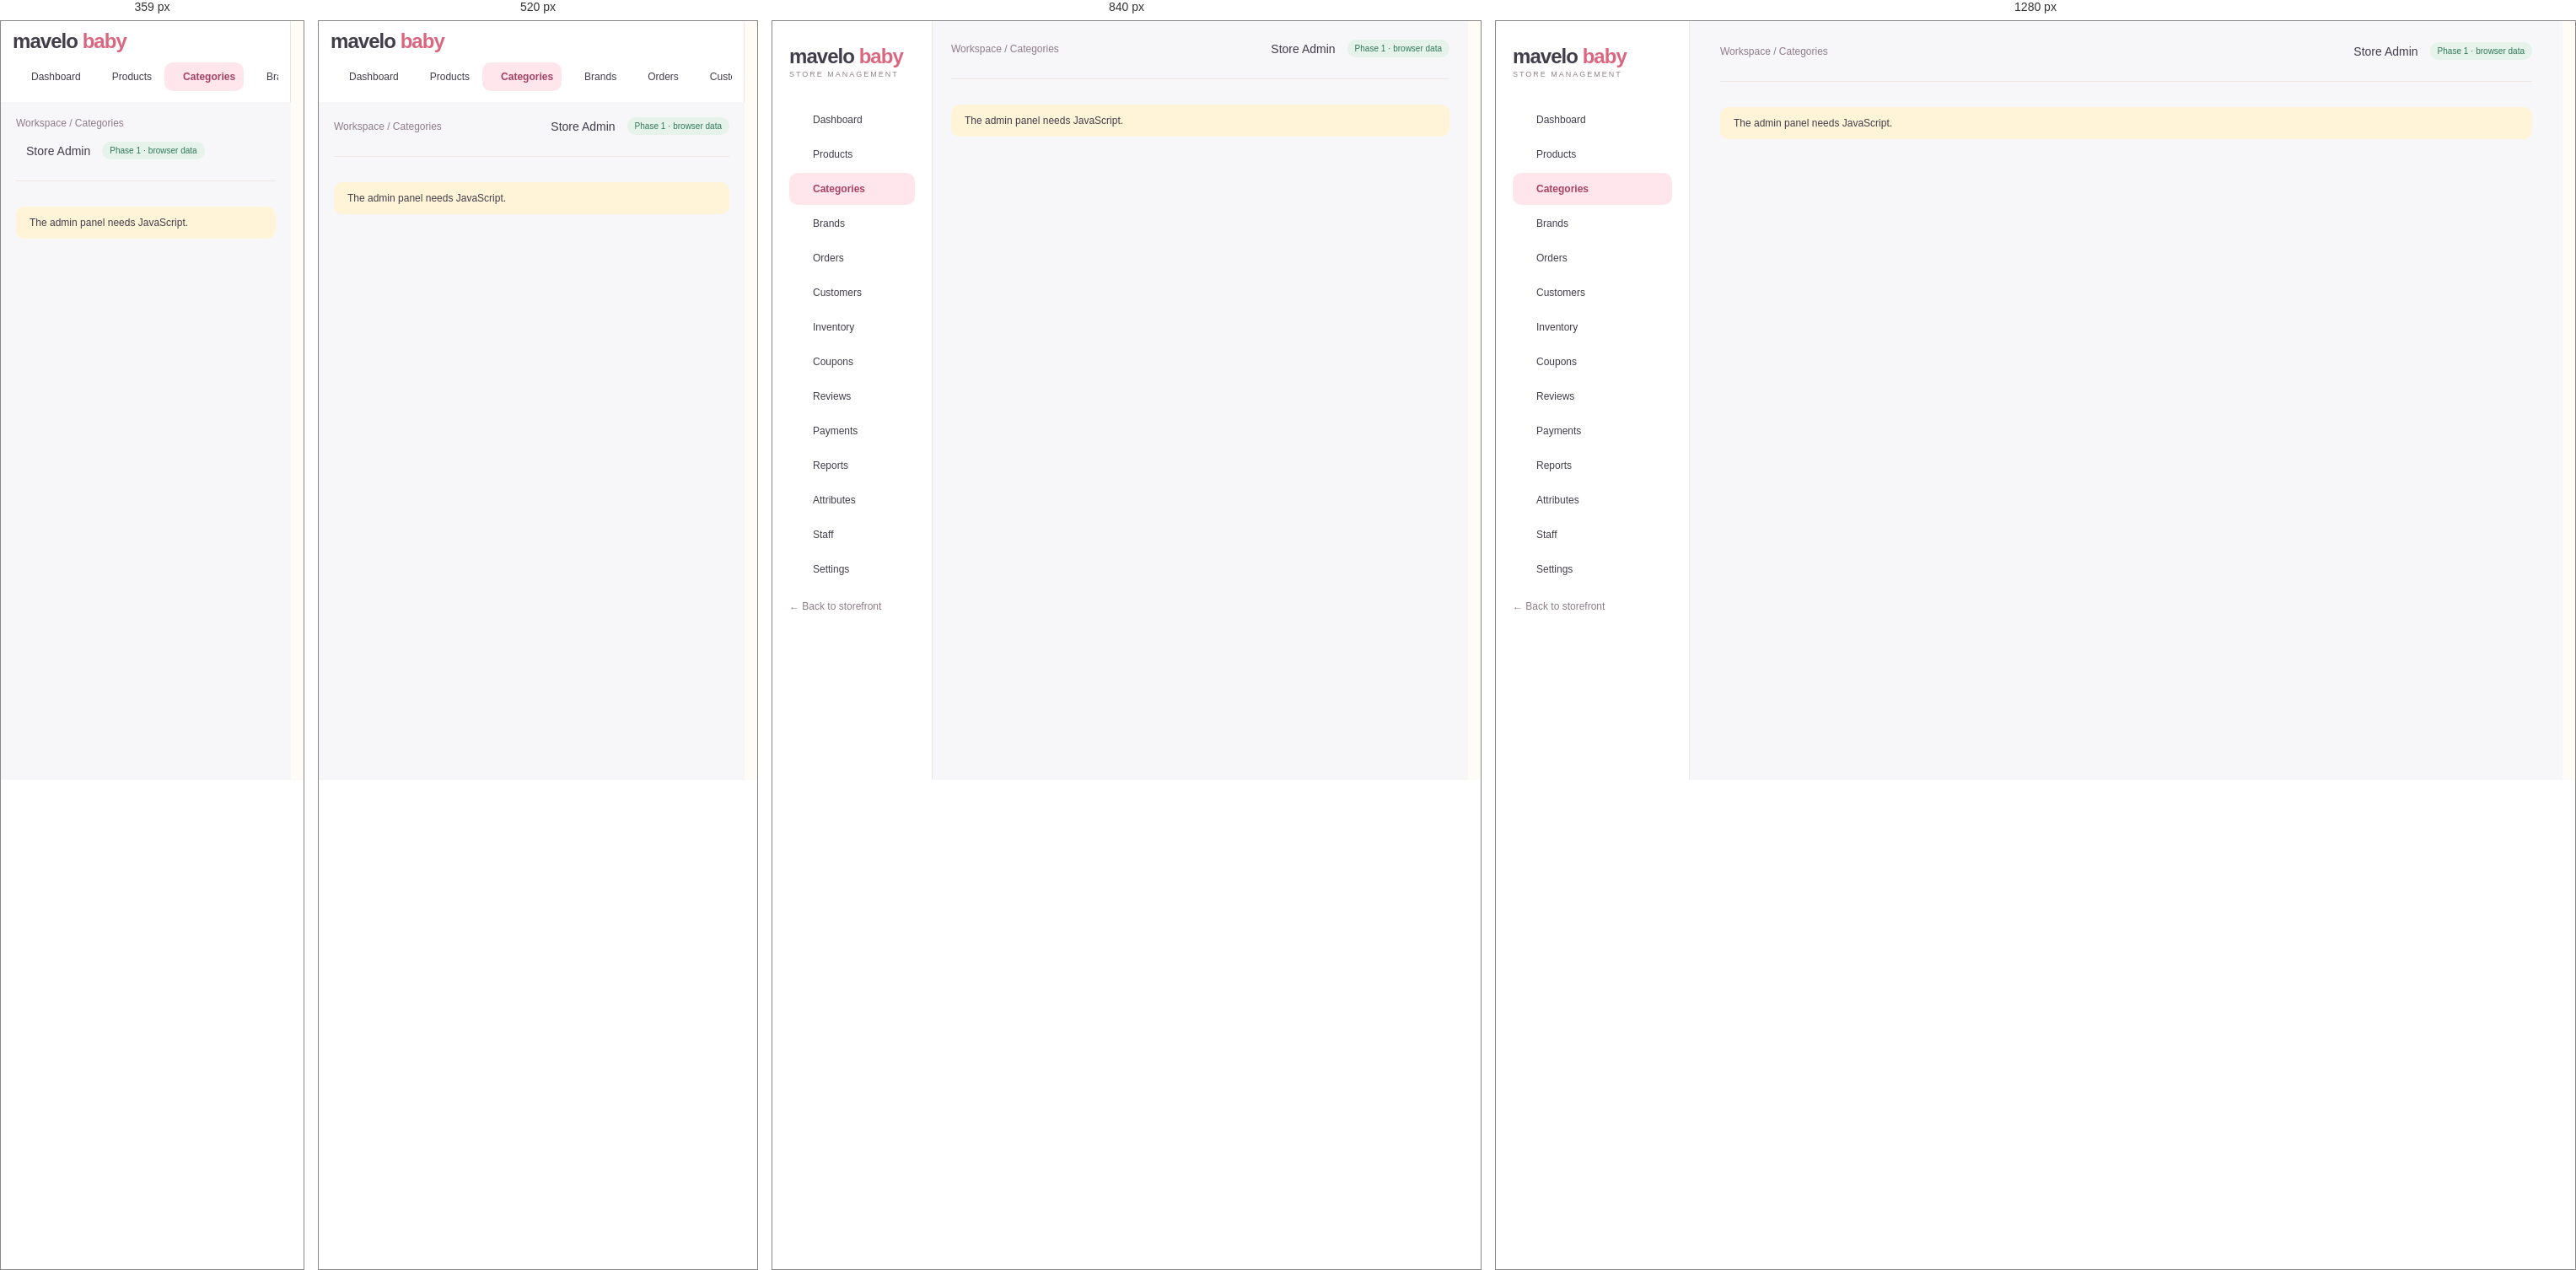
Rendered at 359 px, 520 px, 840 px and 1280 px, left to right.

<!-- file: categories.html -->
<!doctype html>
<html lang="en"><head><meta charset="utf-8"><meta name="viewport" content="width=device-width,initial-scale=1">
<title>Categories · Admin | MaveloBaby</title><meta name="description" content="MaveloBaby store management"><meta name="robots" content="noindex,nofollow">
<meta name="theme-color" content="#FFE5EC"><link rel="icon" href="../assets/img/favicon.svg" type="image/svg+xml">
<link rel="preconnect" href="https://fonts.googleapis.com"><link rel="preconnect" href="https://fonts.gstatic.com" crossorigin><link href="https://fonts.googleapis.com/css2?family=DM+Sans:wght@400;500;600;700&family=Manrope:wght@400;500;600;700;800&display=swap" rel="stylesheet"><link rel="stylesheet" href="../assets/css/style.css"><link rel="stylesheet" href="../assets/css/admin.css">
<script defer src="../assets/js/lucide.js"></script><script defer src="../assets/js/data.js"></script><script defer src="../assets/js/core.js"></script><script defer src="../assets/js/admin.js"></script></head><body data-page="admin-categories" data-root="../"><a class="skip" href="#main">Skip to content</a><div class="admin"><aside class="sidebar"><a href="index.html" class="logo">mavelo <span>baby</span><small>STORE MANAGEMENT</small></a><nav aria-label="Admin"><a href="index.html" class="" ><i data-lucide="layout-dashboard"></i>Dashboard</a><a href="products.html" class="" ><i data-lucide="package"></i>Products</a><a href="categories.html" class="active" aria-current=page><i data-lucide="shapes"></i>Categories</a><a href="brands.html" class="" ><i data-lucide="tag"></i>Brands</a><a href="orders.html" class="" ><i data-lucide="shopping-bag"></i>Orders</a><a href="customers.html" class="" ><i data-lucide="users"></i>Customers</a><a href="inventory.html" class="" ><i data-lucide="boxes"></i>Inventory</a><a href="coupons.html" class="" ><i data-lucide="ticket-percent"></i>Coupons</a><a href="reviews.html" class="" ><i data-lucide="star"></i>Reviews</a><a href="payments.html" class="" ><i data-lucide="wallet"></i>Payments</a><a href="reports.html" class="" ><i data-lucide="chart-no-axes-combined"></i>Reports</a><a href="attributes.html" class="" ><i data-lucide="sliders-horizontal"></i>Attributes</a><a href="staff.html" class="" ><i data-lucide="user-round-cog"></i>Staff</a><a href="settings.html" class="" ><i data-lucide="settings"></i>Settings</a></nav><a class="muted logout" href="../index.html">← Back to storefront</a></aside>
<main class="adminmain" id="main"><header class="adminheader"><span class="muted">Workspace / Categories</span><span class="who"><i data-lucide="bell"></i> Store Admin <span class="badge">Phase 1 · browser data</span></span></header><div id="view"><noscript><div class="notice">The admin panel needs JavaScript.</div></noscript></div></main></div><dialog id="modal" aria-label="Dialog"></dialog><div id="toast" role="status" aria-live="polite"></div></body></html>

/* @media block from style.css */
@media (max-width: 1000px) {
  .wrap {
    padding: 0 22px;
  }
  .header {
    padding-top: 20px;
    padding-bottom: 20px;
    gap: 15px;
  }
  .nav .wrap {
    gap: 18px;
  }
  .hero h1 {
    font-size: 43px;
  }
  .herocopy {
    padding: 40px 25px;
  }
  .category .bubble {
    width: 85px;
    height: 85px;
  }
  .grid {
    gap: 15px;
  }
  .shopgrid {
    grid-template-columns: repeat(2, 1fr);
  }
  .admin {
    grid-template-columns: 190px 1fr;
  }
  .adminmain {
    padding: 22px;
  }
  .stats {
    grid-template-columns: repeat(2, 1fr);
  }
  .admin .twocol {
    grid-template-columns: 1fr;
  }
  .footergrid {
    gap: 20px;
  }
  .detail {
    gap: 30px;
  }
}

/* @media block from style.css */
@media (max-width: 680px) {
  .wrap {
    padding: 0 18px;
  }
  .announce {
    font-size: 10px;
  }
  .header {
    flex-wrap: wrap;
    padding: 18px;
  }
  .logo {
    font-size: 25px;
  }
  .icons {
    margin-left: auto;
    gap: 13px;
  }
  .search {
    order: 3;
    width: 100%;
    max-width: none;
    flex-basis: 100%;
    padding: 5px 15px;
  }
  .nav {
    display: none;
  }
  .nav.open {
    display: block;
  }
  .nav .wrap {
    flex-wrap: wrap;
    padding: 18px;
    gap: 20px;
  }
  .nav .end {
    margin-left: 0;
  }
  .mobileonly {
    display: inline-block;
  }
  .hero {
    grid-template-columns: 1fr;
    margin-top: 18px;
    min-height: 0;
  }
  .herocopy {
    padding: 32px 25px 20px;
  }
  .hero h1 {
    font-size: 39px;
    margin: 15px 0;
  }
  .heroart {
    height: 300px;
    border-radius: 45% 45% 0 0;
    margin-top: -10px;
  }
  .trust {
    gap: 13px;
    flex-wrap: wrap;
    font-size: 10px;
  }
  .trust span:last-child {
    display: none;
  }
  .section {
    padding-top: 35px;
  }
  .sectionhead h2 {
    font-size: 25px;
  }
  .sectionhead p {
    font-size: 11px;
  }
  .categorygrid {
    grid-template-columns: repeat(3, 1fr);
    gap: 20px;
  }
  .category .bubble {
    width: 80px;
    height: 80px;
  }
  .grid,
  .shopgrid {
    grid-template-columns: repeat(2, minmax(0, 1fr));
    gap: 20px 12px;
  }
  .card h3 {
    font-size: 12px;
  }
  .card .meta {
    font-size: 9px;
  }
  .tag {
    font-size: 8px;
    left: 7px;
    padding: 5px 7px;
  }
  .quick {
    display: none;
  }
  .heart {
    width: 28px;
    height: 28px;
    right: 6px;
  }
  .promos,
  .reviews,
  .detail,
  .twocol {
    grid-template-columns: 1fr;
  }
  .promos {
    margin-top: 35px;
  }
  .promo {
    padding: 25px;
  }
  .brands {
    font-size: 18px;
    gap: 22px;
  }
  .newsletter {
    display: block;
    padding: 25px;
  }
  .newsletter form {
    margin-top: 20px;
    flex-direction: column;
  }
  .footergrid {
    grid-template-columns: 1fr 1fr;
    gap: 25px;
  }
  .footergrid > div:first-child {
    grid-column: 1/-1;
  }
  .copyright {
    gap: 20px;
    line-height: 1.6;
  }
  .shoplayout {
    grid-template-columns: 1fr;
    gap: 15px;
  }
  .filters {
    border: 0;
    padding: 15px;
    background: #f6f0ed;
    border-radius: 12px;
  }
  .filters .filteroptions {
    display: flex;
    flex-wrap: wrap;
    gap: 6px 15px;
  }
  .filters label {
    margin: 5px 0;
  }
  .filters h3 {
    font-size: 14px;
  }
  .toolbar {
    font-size: 11px;
  }
  .pagetitle {
    font-size: 31px;
    margin-bottom: 20px;
  }
  .detail h1 {
    font-size: 29px;
  }
  .cartrow {
    gap: 10px;
    flex-wrap: wrap;
  }
  .cartrow .art {
    width: 70px;
  }
  .cartrow h3 {
    font-size: 13px;
  }
  .formgrid {
    grid-template-columns: 1fr;
  }
  .admin {
    display: block;
  }
  .sidebar {
    padding: 15px;
  }
  .sidebar nav {
    display: flex;
    overflow: auto;
    margin-top: 15px;
    gap: 5px;
  }
  .sidebar nav a {
    white-space: nowrap;
    padding: 10px;
  }
  .adminmain {
    padding: 18px;
  }
  .adminheader {
    gap: 15px;
  }
  .admin h1 {
    font-size: 25px;
  }
  .stats {
    gap: 10px;
  }
  .stat {
    padding: 15px;
  }
  .stat strong {
    font-size: 23px;
  }
  .gallery {
    grid-template-columns: repeat(3, 1fr);
  }
  .rowactions {
    gap: 3px;
  }
  .detail .btn {
    padding: 13px 20px;
  }
}

/* @media block from style.css */
@media (max-width: 680px) {
  .header {
    gap: 10px;
  }
  .header .logo {
    font-size: 23px;
  }
  .header .logo small {
    font-size: 6px;
    letter-spacing: 1px;
  }
  .header .icons {
    gap: 8px;
  }
  .header .iconbtn {
    padding: 3px;
  }
  .header .search {
    margin-top: 7px;
  }
  .header .icons small:empty {
    display: none;
  }
}

/* @media block from style.css */
@media (max-width: 680px) {
  .dd .menu {
    position: static;
    display: block;
    border: 0;
    box-shadow: none;
    padding: 0 0 0 12px;
    margin: 0;
  }
  .dd::after {
    display: none;
  }
  .gifttile {
    grid-column: span 2;
    padding: 22px;
  }
  .hero .heroart {
    min-height: 0;
  }
}

/* @media block from style.css */
@media (max-width: 680px) {
  .sitehead .header {
    padding-top: 12px;
    padding-bottom: 12px;
  }
  .sitehead.scrolled .search {
    display: none;
  }
  .nav.open {
    max-height: calc(100vh - 130px);
    overflow: auto;
  }
  html {
    scroll-padding-top: 110px;
  }
}

/* @media block from style.css */
@media (max-width: 680px) {
  /* header row: menu | logo | icons, search underneath */
  .sitehead .header {
    display: grid;
    grid-template-columns: auto 1fr auto;
    align-items: center;
    column-gap: 6px;
    row-gap: 10px;
    padding: 10px 14px 12px;
  }
  .sitehead .header .mobileonly {
    display: inline-flex;
    align-items: center;
    justify-content: center;
    width: 44px;
    height: 44px;
    margin-left: -8px;
    padding: 0;
    border-radius: 50%;
    color: var(--ink);
    -webkit-tap-highlight-color: transparent;
  }
  .sitehead .header .mobileonly:active {
    background: var(--soft);
  }
  .sitehead .header .logo {
    font-size: 24px;
    line-height: 1.05;
    justify-self: start;
    min-width: 0;
  }
  .sitehead .header .logo small {
    font-size: 7.5px;
    letter-spacing: 1.2px;
    white-space: nowrap;
  }
  .sitehead .header .mobileonly {
    grid-column: 1;
    grid-row: 1;
  }
  .sitehead .header .logo {
    grid-column: 2;
    grid-row: 1;
  }
  .sitehead .header .icons {
    grid-column: 3;
    grid-row: 1;
    margin: 0;
    gap: 2px;
  }
  .sitehead .header .icons .iconbtn {
    width: 40px;
    height: 40px;
    display: inline-flex;
    align-items: center;
    justify-content: center;
    padding: 0;
  }
  .sitehead .header .icons small {
    top: 3px;
    right: 1px;
  }
  .sitehead .header .search {
    grid-column: 1 / -1;
    grid-row: 2;
    order: 0;
    width: 100%;
    max-width: none;
    margin: 0;
    padding: 4px 6px 4px 16px;
  }
  .sitehead .header .search input {
    font-size: 16px; /* prevents iOS zoom on focus */
    min-width: 0;
    padding: 8px 0;
  }
  /* keep header height constant while scrolling (prevents jitter) */
  .sitehead .header,
  .sitehead.scrolled .header {
    padding: 10px 14px 12px;
    transition: none;
  }
  .sitehead.scrolled .header .search {
    display: flex;
  }

  /* drawer */
  .nav,
  .sitehead .nav {
    display: flex;
    flex-direction: column;
    position: fixed;
    top: 0;
    left: 0;
    bottom: 0;
    width: min(86vw, 340px);
    max-height: none;
    overflow: hidden;
    background: var(--bg);
    border: 0;
    box-shadow: 18px 0 50px #4a2f3a26;
    z-index: 100;
    transform: translateX(-102%);
    visibility: hidden;
    transition:
      transform 0.32s cubic-bezier(0.22, 0.8, 0.24, 1),
      visibility 0s linear 0.32s;
    overscroll-behavior: contain;
  }
  .nav.open,
  .sitehead .nav.open {
    display: flex;
    max-height: none;
    transform: none;
    visibility: visible;
    transition:
      transform 0.32s cubic-bezier(0.22, 0.8, 0.24, 1),
      visibility 0s;
  }
  .navscrim {
    display: block;
    position: fixed;
    inset: 0;
    background: #2f2530;
    opacity: 0;
    visibility: hidden;
    z-index: 99;
    transition:
      opacity 0.3s,
      visibility 0s linear 0.3s;
    -webkit-tap-highlight-color: transparent;
  }
  .navscrim.show {
    opacity: 0.45;
    visibility: visible;
    transition: opacity 0.3s;
  }
  body.navlock {
    overflow: hidden;
    touch-action: none;
  }

  .navhead {
    display: flex;
    align-items: center;
    justify-content: space-between;
    flex: none;
    padding: 14px 10px 14px 22px;
    border-bottom: 1px solid var(--line);
  }
  .navhead .logo {
    font-size: 24px;
  }
  .navhead .navclose {
    display: inline-flex;
    align-items: center;
    justify-content: center;
    width: 44px;
    height: 44px;
    border: 0;
    border-radius: 50%;
    background: var(--soft);
    color: var(--ink);
    padding: 0;
  }

  .nav .wrap,
  .sitehead .nav .wrap {
    flex: 1;
    display: flex;
    flex-direction: column;
    flex-wrap: nowrap;
    align-items: stretch;
    gap: 0;
    min-height: 0;
    width: 100%;
    padding: 6px 0 24px;
    overflow-y: auto;
    -webkit-overflow-scrolling: touch;
    font-size: 16px;
  }
  .nav .wrap > a,
  .nav .dd > a {
    display: flex;
    align-items: center;
    justify-content: space-between;
    width: 100%;
    min-height: 54px;
    padding: 0 22px;
    font-size: 16px;
    font-weight: 600;
    border-bottom: 1px solid var(--line);
    -webkit-tap-highlight-color: transparent;
  }
  .nav .wrap > a:active,
  .nav .dd > a:active {
    background: var(--soft);
  }
  .nav .dd {
    border: 0;
  }
  .nav .dd > a svg {
    width: 20px !important;
    height: 20px !important;
    flex: none;
    transition: transform 0.25s;
    color: #8f7c87;
  }
  .nav .dd.open > a {
    color: #c74b68;
    border-bottom-color: transparent;
  }
  .nav .dd.open > a svg {
    transform: rotate(180deg);
    color: #c74b68;
  }
  .nav .dd .menu {
    display: block;
    position: static;
    min-width: 0;
    margin: 0;
    padding: 0;
    border: 0;
    border-radius: 0;
    background: #fdf3f0;
    box-shadow: none;
    overflow: hidden;
    max-height: 0;
    visibility: hidden;
    transition:
      max-height 0.28s ease,
      visibility 0s linear 0.28s;
  }
  .nav .dd.open .menu {
    max-height: 80vh;
    visibility: visible;
    transition: max-height 0.28s ease;
    border-bottom: 1px solid var(--line);
  }
  .nav .dd .menu a {
    display: block;
    padding: 13px 22px 13px 38px;
    font-size: 15px;
    font-weight: 500;
    border-radius: 0;
    -webkit-tap-highlight-color: transparent;
  }
  .nav .dd .menu a:first-child {
    margin-top: 4px;
  }
  .nav .dd .menu a:last-child {
    margin-bottom: 8px;
  }
  .nav .dd .menu a:active {
    background: var(--soft);
  }
  .nav .wrap > a.end {
    margin: 22px 22px 0;
    width: auto;
    min-height: 50px;
    justify-content: center;
    border: 1px solid var(--line);
    border-radius: 40px;
    background: var(--soft);
    font-size: 14px;
    color: #a53a4f;
  }
}

/* @media block from style.css */
@media (max-width: 360px) {
  .sitehead .header .logo small {
    display: none;
  }
}

/* @media block from style.css */
@media (max-width: 680px) {
  #modal {
    width: 100vw;
    max-width: 100vw;
    max-height: 94dvh;
    margin: auto 0 0;
    border-radius: 26px 26px 0 0;
  }
  #modal .modalbody {
    max-height: 94dvh;
    padding: 20px 18px 28px;
  }
  #modal .detail {
    grid-template-columns: minmax(0, 1fr);
    gap: 20px;
  }
  #modal .detail h1 {
    font-size: 24px;
  }
  #modal .modalclose {
    top: 10px;
    right: 10px;
    background: #fff;
  }
}

/* @media block from style.css */
@media (max-width: 680px) {
  .heroslides {
    height: 300px;
    min-height: 0;
    border-radius: 45% 45% 0 0;
    margin-top: -10px;
  }
}

/* @media block from admin.css */
@media(max-width:680px){.admin .filters-row{flex-direction:column;align-items:stretch}.admin .adminheader{flex-wrap:wrap}.admin dialog{padding:20px}}

/* @media block from admin.css */
@media(max-width:680px){.sidebar{height:auto;position:sticky;top:0;z-index:40;padding:10px 14px;overflow:visible}.sidebar .logo small,.sidebar .logout{display:none}.sidebar nav{margin-top:8px}}